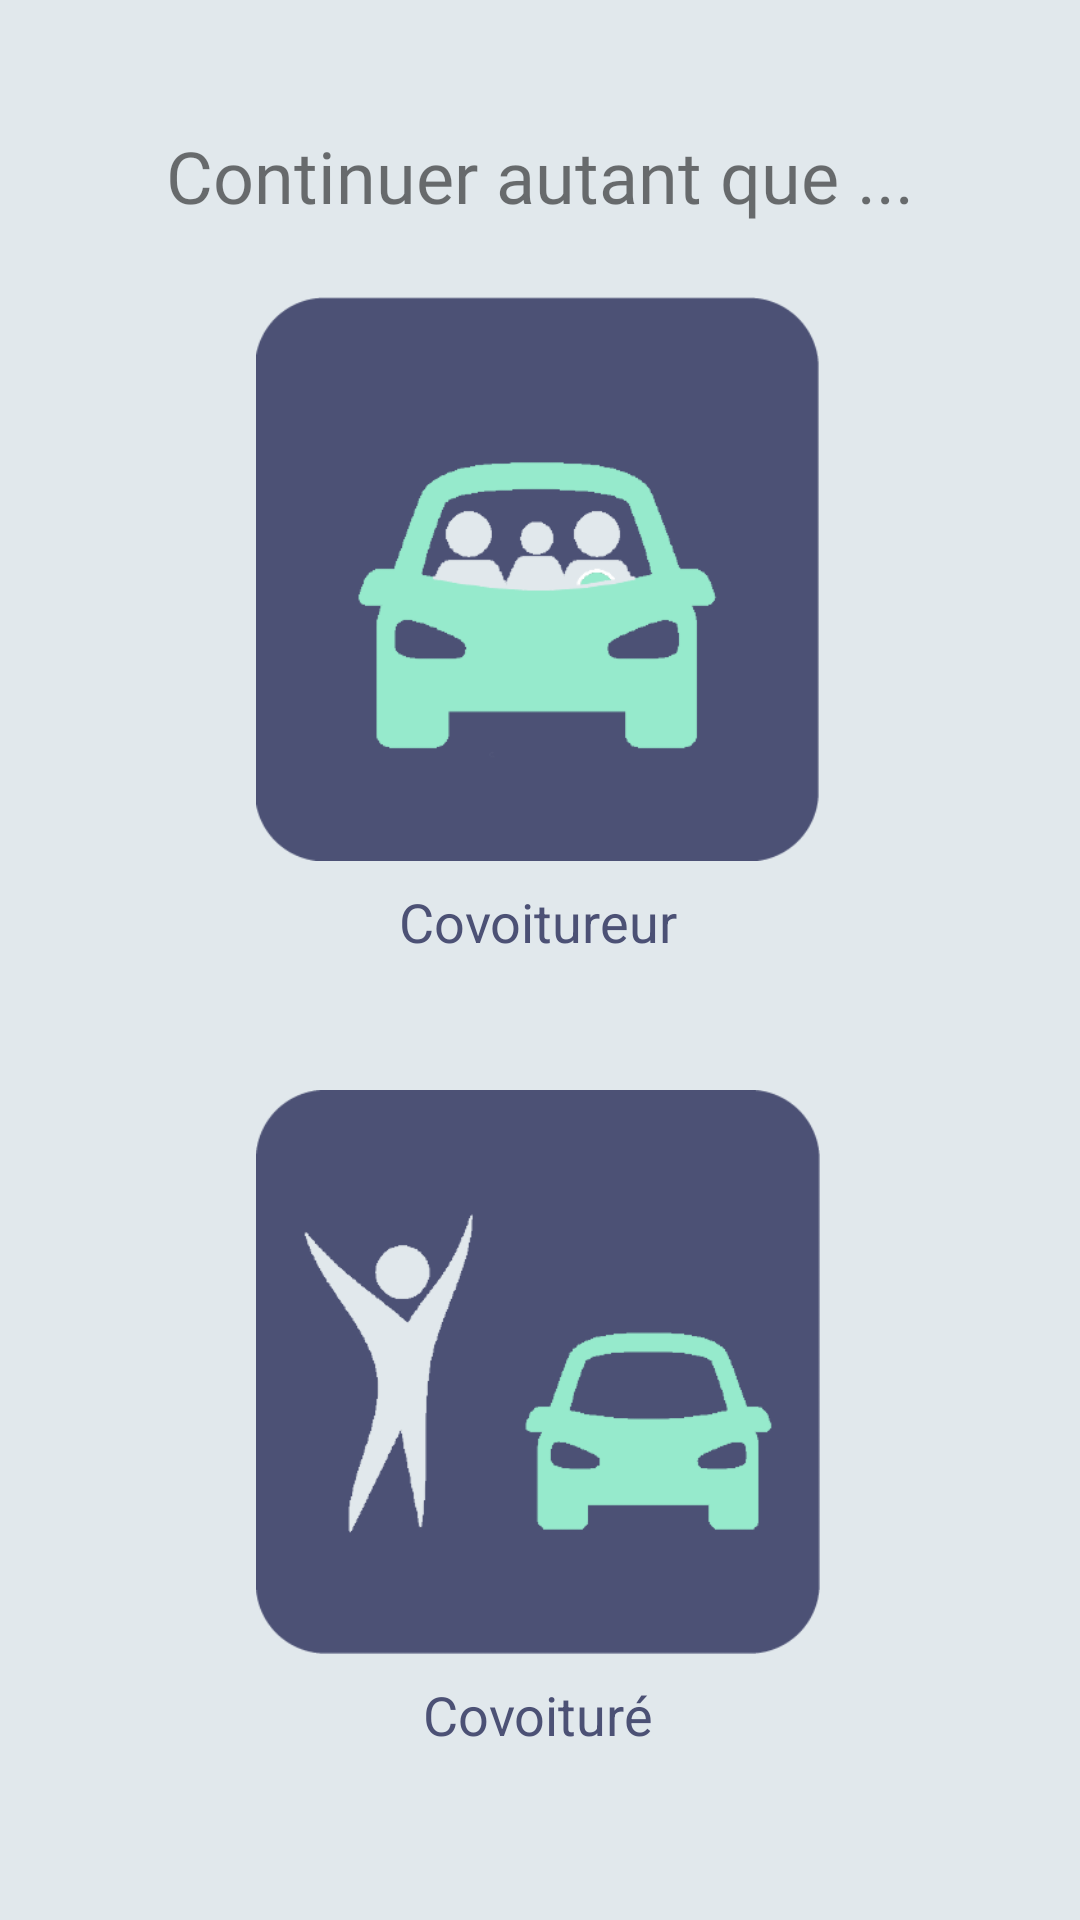

The Android layout XML behind this screen, and the referenced resources:
<!-- AndroidManifest.xml: application theme AppTheme -->
<!-- res/layout/activity_choose.xml -->
<?xml version="1.0" encoding="utf-8"?>
<androidx.constraintlayout.widget.ConstraintLayout xmlns:android="http://schemas.android.com/apk/res/android"
    xmlns:app="http://schemas.android.com/apk/res-auto"
    xmlns:tools="http://schemas.android.com/tools"
    android:layout_width="match_parent"
    android:layout_height="match_parent"
    android:background="#e1e8ec"
    tools:context=".controller.ChooseAct">

    <TextView
        android:id="@+id/textView2"
        android:layout_width="255dp"
        android:layout_height="36dp"
        android:text="@string/continuer_autant_que"
        android:textAlignment="center"
        android:textSize="24sp"
        android:fontFamily="@font/rainball_font"
        app:layout_constraintBottom_toBottomOf="parent"
        app:layout_constraintEnd_toEndOf="parent"
        app:layout_constraintStart_toStartOf="parent"
        app:layout_constraintTop_toTopOf="parent"
        app:layout_constraintVertical_bias="0.07" />

    <TextView
        android:id="@+id/textView3"
        android:layout_width="wrap_content"
        android:layout_height="wrap_content"
        android:layout_marginTop="8dp"
        android:text="@string/covoitureur"
        android:textColor="#4C5175"
        android:textSize="18sp"
        app:layout_constraintEnd_toEndOf="parent"
        app:layout_constraintHorizontal_bias="0.498"
        app:layout_constraintStart_toStartOf="parent"
        app:layout_constraintTop_toBottomOf="@+id/imageView"
        app:layout_constraintVertical_weight="0.136" />

    <ImageView
        android:id="@+id/imageView2"
        android:layout_width="188dp"
        android:layout_height="188dp"
        android:layout_marginTop="44dp"
        android:contentDescription="@string/covoituré"
        app:layout_constraintEnd_toEndOf="parent"
        app:layout_constraintHorizontal_bias="0.497"
        app:layout_constraintStart_toStartOf="parent"
        app:layout_constraintTop_toBottomOf="@+id/textView3"
        app:srcCompat="@drawable/covoiture" />

    <ImageView
        android:id="@+id/imageView"
        android:layout_width="188dp"
        android:layout_height="188dp"
        android:contentDescription="@string/covoitureur"
        app:layout_constraintBottom_toBottomOf="parent"
        app:layout_constraintEnd_toEndOf="parent"
        app:layout_constraintHorizontal_bias="0.497"
        app:layout_constraintStart_toStartOf="parent"
        app:layout_constraintTop_toBottomOf="@+id/textView2"
        app:layout_constraintVertical_bias="0.055"
        app:srcCompat="@drawable/covoitureur" />

    <TextView
        android:id="@+id/textView4"
        android:layout_width="wrap_content"
        android:layout_height="wrap_content"
        android:layout_marginTop="8dp"
        android:text="@string/covoituré"
        android:textColor="#4C5175"
        android:textSize="18sp"
        app:layout_constraintEnd_toEndOf="parent"
        app:layout_constraintHorizontal_bias="0.498"
        app:layout_constraintStart_toStartOf="parent"
        app:layout_constraintTop_toBottomOf="@+id/imageView2" />
</androidx.constraintlayout.widget.ConstraintLayout>
<!-- resources referenced by this layout -->
<resources>
  <!-- drawable covoiture: png bitmap (drawable, 12990 bytes) -->
  <!-- drawable covoitureur: png bitmap (drawable, 11288 bytes) -->
  <string name="continuer_autant_que">Continuer autant que ...</string>
  <string name="covoitureur">Covoitureur</string>
  <style name="AppTheme" parent="Theme.AppCompat.Light.DarkActionBar">
          
          <item name="colorPrimary">@color/colorPrimary</item>
          <item name="colorPrimaryDark">@color/colorPrimaryDark</item>
          <item name="colorAccent">@color/colorAccent</item>
      </style>
  <color name="colorPrimary">#4c5175</color>
  <color name="colorPrimaryDark">#2f324a</color>
  <color name="colorAccent">#96eacc</color>
</resources>
